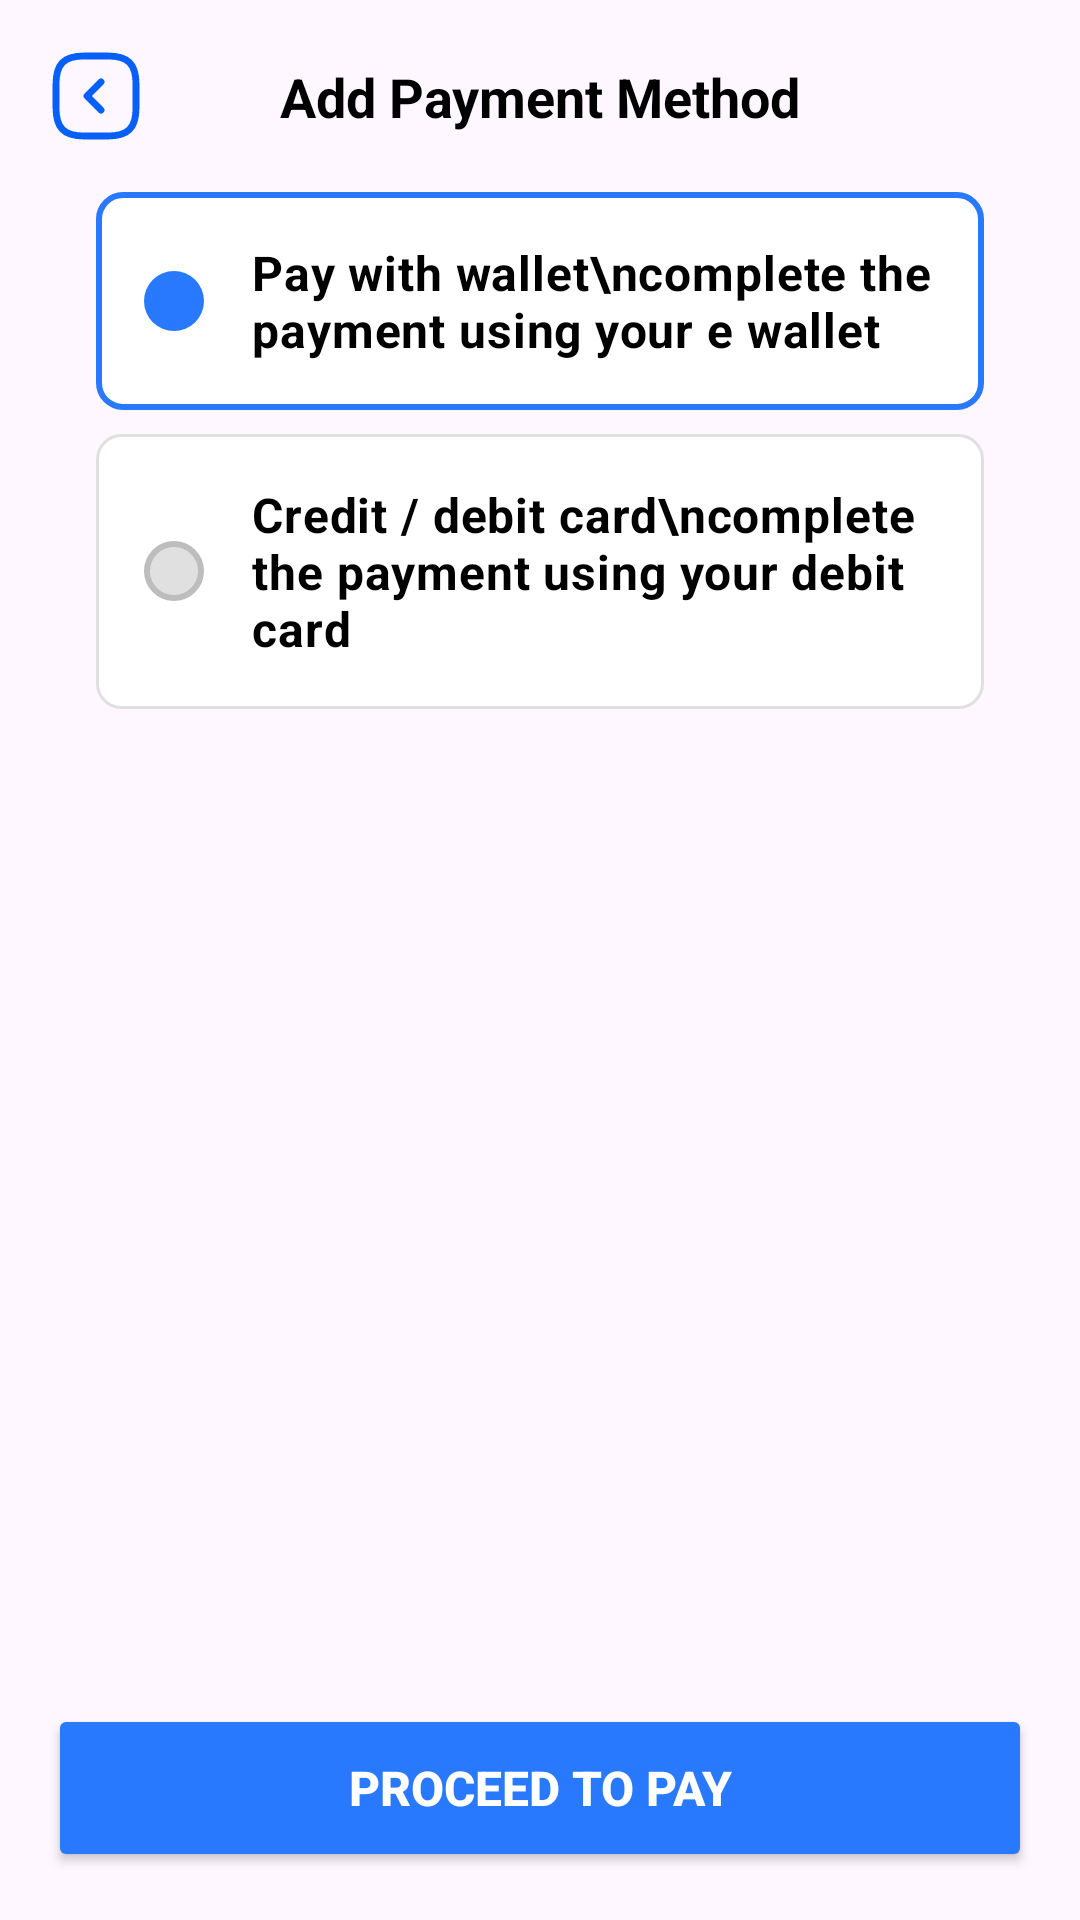

Here is an Android app screen rendered from its layout file. Give the layout XML and the strings, colors and styles it references.
<!-- AndroidManifest.xml: application theme Theme.Pz27ValovMaximPR23101 -->
<!-- res/layout/activity_add_payment.xml -->
<?xml version="1.0" encoding="utf-8"?>
<androidx.constraintlayout.widget.ConstraintLayout xmlns:android="http://schemas.android.com/apk/res/android"
    xmlns:app="http://schemas.android.com/apk/res-auto"
    xmlns:tools="http://schemas.android.com/tools"
    android:id="@+id/main"
    android:layout_width="match_parent"
    android:layout_height="match_parent"
    tools:context=".add_payment_activity">

    <ImageView
        android:id="@+id/ivBack"
        android:layout_width="32dp"
        android:layout_height="32dp"
        android:layout_margin="16dp"
        android:rotation="180"
        android:src="@drawable/pz27_arrow_square_right_blue_icon"
        app:layout_constraintStart_toStartOf="parent"
        app:layout_constraintTop_toTopOf="parent" />

    <TextView
        android:id="@+id/tvHeader"
        android:layout_width="wrap_content"
        android:layout_height="wrap_content"
        android:text="Add Payment Method"
        android:textColor="#000000"
        android:textSize="18sp"
        android:textStyle="bold"
        app:layout_constraintBottom_toBottomOf="@+id/ivBack"
        app:layout_constraintEnd_toEndOf="parent"
        app:layout_constraintStart_toStartOf="parent"
        app:layout_constraintTop_toTopOf="@+id/ivBack" />

    <ScrollView
        android:layout_width="match_parent"
        android:layout_height="0dp"
        android:layout_marginStart="16dp"
        android:layout_marginEnd="16dp"
        app:layout_constraintBottom_toTopOf="@+id/btnProceed"
        app:layout_constraintEnd_toEndOf="parent"
        app:layout_constraintStart_toStartOf="parent"
        app:layout_constraintTop_toBottomOf="@+id/ivBack">

        <LinearLayout
            android:layout_width="match_parent"
            android:layout_height="wrap_content"
            android:orientation="vertical"
            android:padding="16dp">

            
            <RadioGroup
                android:id="@+id/rgMainPayment"
                android:layout_width="match_parent"
                android:layout_height="wrap_content"
                android:orientation="vertical">

                
                <RadioButton
                    android:id="@+id/rbWallet"
                    android:layout_width="match_parent"
                    android:layout_height="wrap_content"
                    android:layout_marginBottom="8dp"
                    android:background="@drawable/selector_bg"
                    android:button="@null"
                    android:checked="true"
                    android:drawableStart="@drawable/selector_radio_btn"
                    android:drawablePadding="16dp"
                    android:padding="16dp"
                    android:text="Pay with wallet\ncomplete the payment using your e wallet"
                    android:textColor="#000000"
                    android:textSize="16sp"
                    android:textStyle="bold" />

                
                <RadioButton
                    android:id="@+id/rbCreditCard"
                    android:layout_width="match_parent"
                    android:layout_height="wrap_content"
                    android:layout_marginBottom="8dp"
                    android:background="@drawable/selector_bg"
                    android:button="@null"
                    android:drawableStart="@drawable/selector_radio_btn"
                    android:drawablePadding="16dp"
                    android:padding="16dp"
                    android:text="Credit / debit card\ncomplete the payment using your debit card"
                    android:textColor="#000000"
                    android:textSize="16sp"
                    android:textStyle="bold" />

                
                <LinearLayout
                    android:id="@+id/cardContainer"
                    android:layout_width="match_parent"
                    android:layout_height="wrap_content"
                    android:layout_marginStart="16dp"
                    android:orientation="vertical"
                    android:paddingTop="16dp"
                    android:visibility="gone">

                    <TextView
                        android:layout_width="wrap_content"
                        android:layout_height="wrap_content"
                        android:text="Saved Cards"
                        android:textColor="#757575"
                        android:textSize="14sp" />

                    <RadioGroup
                        android:id="@+id/rgCardSelection"
                        android:layout_width="match_parent"
                        android:layout_height="wrap_content"
                        android:layout_marginTop="8dp"
                        android:orientation="vertical">

                        <RadioButton
                            android:id="@+id/rbCard1"
                            android:layout_width="match_parent"
                            android:layout_height="wrap_content"
                            android:layout_marginBottom="8dp"
                            android:background="@drawable/selector_bg"
                            android:button="@null"
                            android:checked="true"
                            android:drawableStart="@drawable/selector_radio_btn"
                            android:drawablePadding="16dp"
                            android:padding="12dp"
                            android:text="**** **** 3323"
                            android:textColor="#000000"
                            android:textSize="14sp"
                            android:textStyle="bold" />

                        <RadioButton
                            android:id="@+id/rbCard2"
                            android:layout_width="match_parent"
                            android:layout_height="wrap_content"
                            android:layout_marginBottom="8dp"
                            android:background="@drawable/selector_bg"
                            android:button="@null"
                            android:drawableStart="@drawable/selector_radio_btn"
                            android:drawablePadding="16dp"
                            android:padding="12dp"
                            android:text="**** **** 1547"
                            android:textColor="#000000"
                            android:textSize="14sp"
                            android:textStyle="bold" />

                    </RadioGroup>
                </LinearLayout>
            </RadioGroup>
        </LinearLayout>
    </ScrollView>

    <Button
        android:id="@+id/btnProceed"
        android:layout_width="match_parent"
        android:layout_height="56dp"
        android:layout_margin="16dp"
        android:backgroundTint="#2979FF"
        android:text="Proceed to pay"
        android:textColor="#FFFFFF"
        android:textSize="16sp"
        android:textStyle="bold"
        app:cornerRadius="12dp"
        app:layout_constraintBottom_toBottomOf="parent" />
</androidx.constraintlayout.widget.ConstraintLayout>
<!-- resources referenced by this layout -->
<resources>
  <!-- drawable pz27_arrow_square_right_blue_icon (drawable) -->
  <vector xmlns:android="http://schemas.android.com/apk/res/android"
      android:width="14dp"
      android:height="14dp"
      android:viewportWidth="14"
      android:viewportHeight="14">
      <path
          android:strokeWidth="1"
          android:pathData="M5.25,12.833H8.75C11.667,12.833 12.833,11.667 12.833,8.75V5.25C12.833,2.333 11.667,1.167 8.75,1.167H5.25C2.333,1.167 1.167,2.333 1.167,5.25V8.75C1.167,11.667 2.333,12.833 5.25,12.833Z"
          android:strokeLineJoin="round"
          android:fillColor="#00000000"
          android:strokeColor="#FF0560fa"
          android:strokeLineCap="round"/>
      <path
          android:strokeWidth="1"
          android:pathData="M6.265,9.059L8.318,7L6.265,4.941"
          android:strokeLineJoin="round"
          android:fillColor="#00000000"
          android:strokeColor="#FF0560fa"
          android:strokeLineCap="round"/>
  </vector>
  <!-- drawable selector_bg (drawable) -->
  <?xml version="1.0" encoding="utf-8"?>
  <selector xmlns:android="http://schemas.android.com/apk/res/android">
      <item android:state_checked="true" android:drawable="@drawable/bg_selected" />
      <item android:drawable="@drawable/bg_default" />
  </selector>
  <!-- drawable selector_radio_btn (drawable) -->
  <?xml version="1.0" encoding="utf-8"?>
  <selector xmlns:android="http://schemas.android.com/apk/res/android">
      <item android:state_checked="true">
          <shape android:shape="oval">
              <solid android:color="#2979FF"/>
              <size android:width="20dp" android:height="20dp"/>
          </shape>
      </item>
      <item android:state_checked="false">
          <shape android:shape="oval">
              <solid android:color="#E0E0E0"/>
              <stroke android:width="2dp" android:color="#BDBDBD"/>
              <size android:width="20dp" android:height="20dp"/>
          </shape>
      </item>
  </selector>
  <style name="Theme.Pz27ValovMaximPR23101" parent="Base.Theme.Pz27ValovMaximPR23101" />
  <!-- drawable bg_selected (drawable) -->
  <?xml version="1.0" encoding="utf-8"?>
  <shape xmlns:android="http://schemas.android.com/apk/res/android"
      android:shape="rectangle">
      <stroke android:width="2dp" android:color="#2979FF" />
      <corners android:radius="8dp" />
      <solid android:color="#FFFFFF" />
  </shape>
  <!-- drawable bg_default (drawable) -->
  <?xml version="1.0" encoding="utf-8"?>
  <shape xmlns:android="http://schemas.android.com/apk/res/android"
      android:shape="rectangle">
      <stroke android:width="1dp" android:color="#E0E0E0" />
      <corners android:radius="8dp" />
      <solid android:color="#FFFFFF" />
  </shape>
  <style name="Base.Theme.Pz27ValovMaximPR23101" parent="Theme.Material3.DayNight.NoActionBar">
          
          
  
      </style>
</resources>
